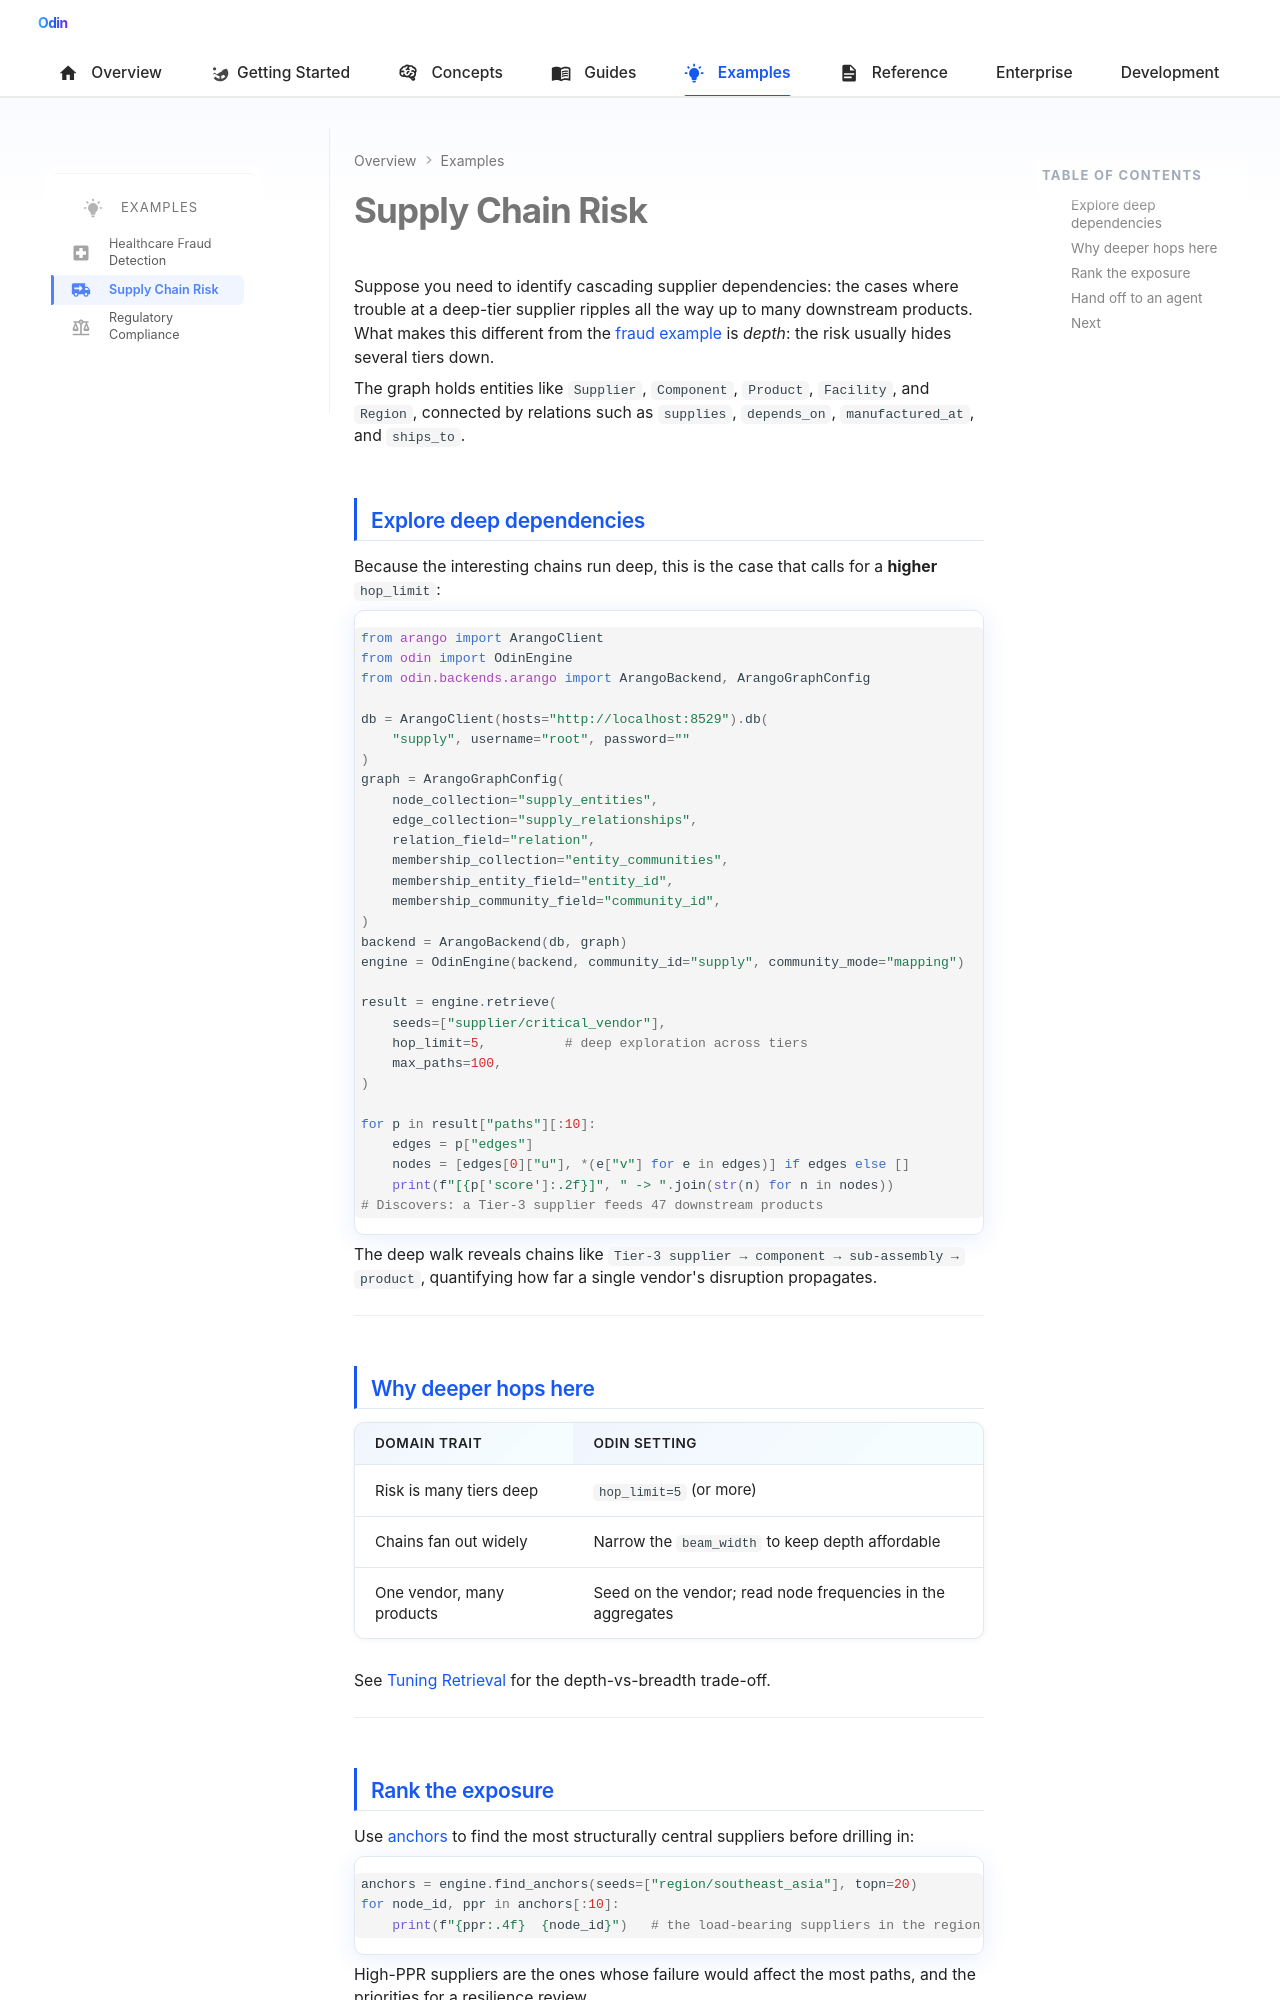

repository: Prescott-Data/Odin-1 · page: examples/supply-chain/index.html · generator: mkdocs

---
icon: material/truck-delivery
---

# Supply Chain Risk

Suppose you need to identify cascading supplier dependencies: the cases where trouble at a deep-tier supplier ripples all the way up to many downstream products. What makes this different from the [fraud example](healthcare-fraud.md) is *depth*: the risk usually hides several tiers down.

The graph holds entities like `Supplier`, `Component`, `Product`, `Facility`, and `Region`, connected by relations such as `supplies`, `depends_on`, `manufactured_at`, and `ships_to`.

## Explore deep dependencies

Because the interesting chains run deep, this is the case that calls for a **higher `hop_limit`**:

```python
from arango import ArangoClient
from odin import OdinEngine
from odin.backends.arango import ArangoBackend, ArangoGraphConfig

db = ArangoClient(hosts="http://localhost:8529").db(
    "supply", username="root", password=""
)
graph = ArangoGraphConfig(
    node_collection="supply_entities",
    edge_collection="supply_relationships",
    relation_field="relation",
    membership_collection="entity_communities",
    membership_entity_field="entity_id",
    membership_community_field="community_id",
)
backend = ArangoBackend(db, graph)
engine = OdinEngine(backend, community_id="supply", community_mode="mapping")

result = engine.retrieve(
    seeds=["supplier/critical_vendor"],
    hop_limit=5,          # deep exploration across tiers
    max_paths=100,
)

for p in result["paths"][:10]:
    edges = p["edges"]
    nodes = [edges[0]["u"], *(e["v"] for e in edges)] if edges else []
    print(f"[{p['score']:.2f}]", " -> ".join(str(n) for n in nodes))
# Discovers: a Tier-3 supplier feeds 47 downstream products
```

The deep walk reveals chains like `Tier-3 supplier → component → sub-assembly → product`, quantifying how far a single vendor's disruption propagates.

---
